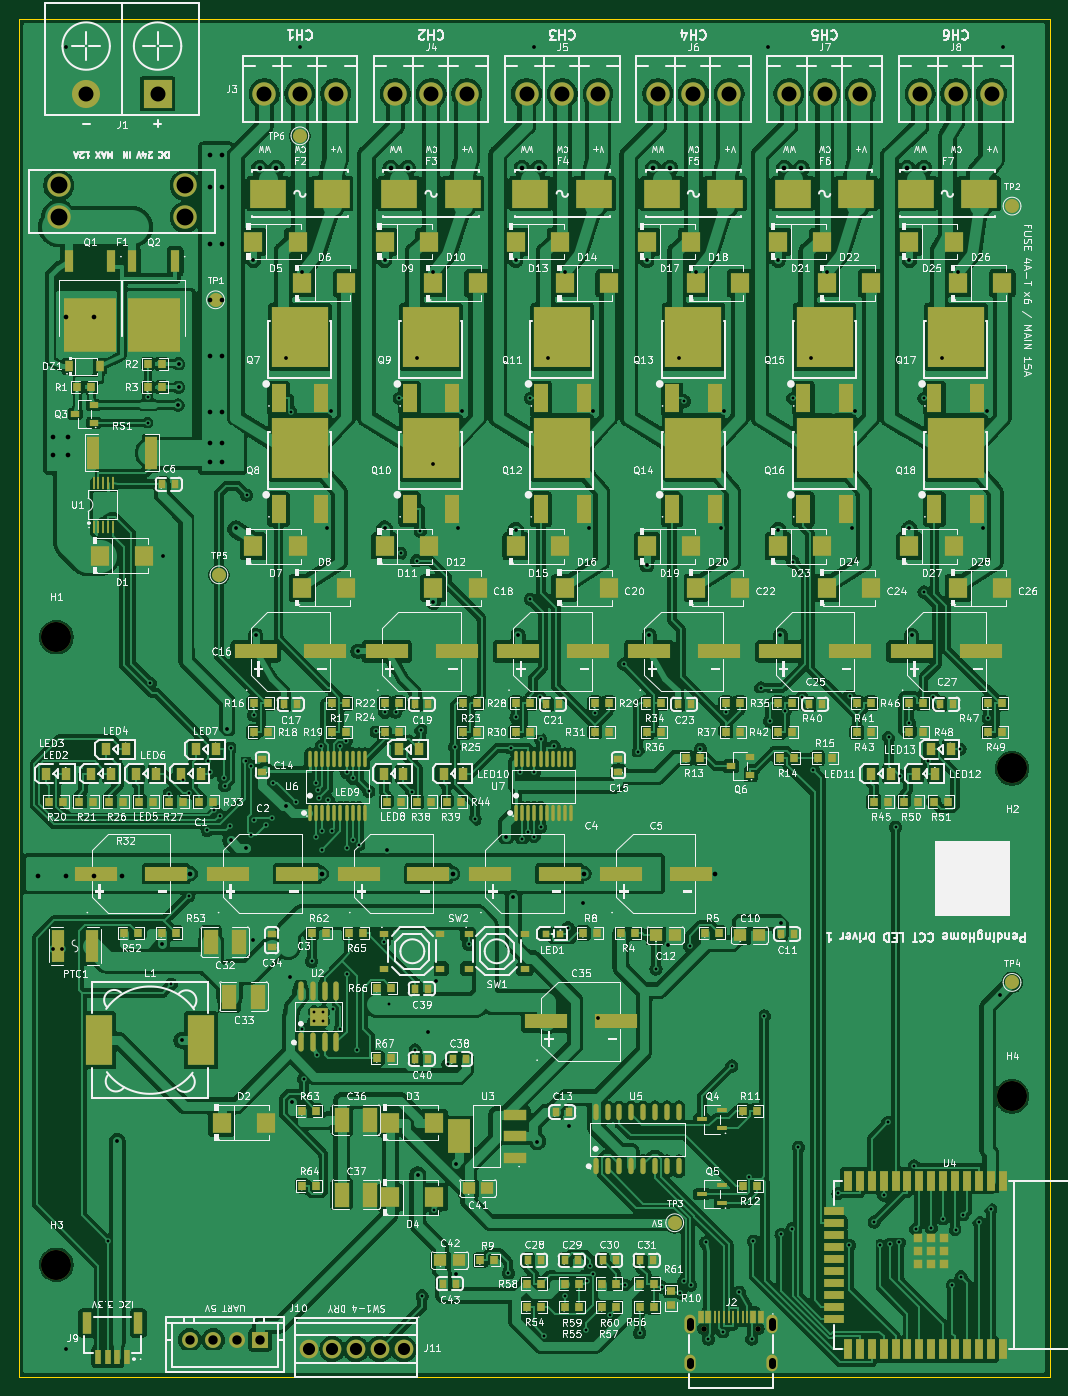
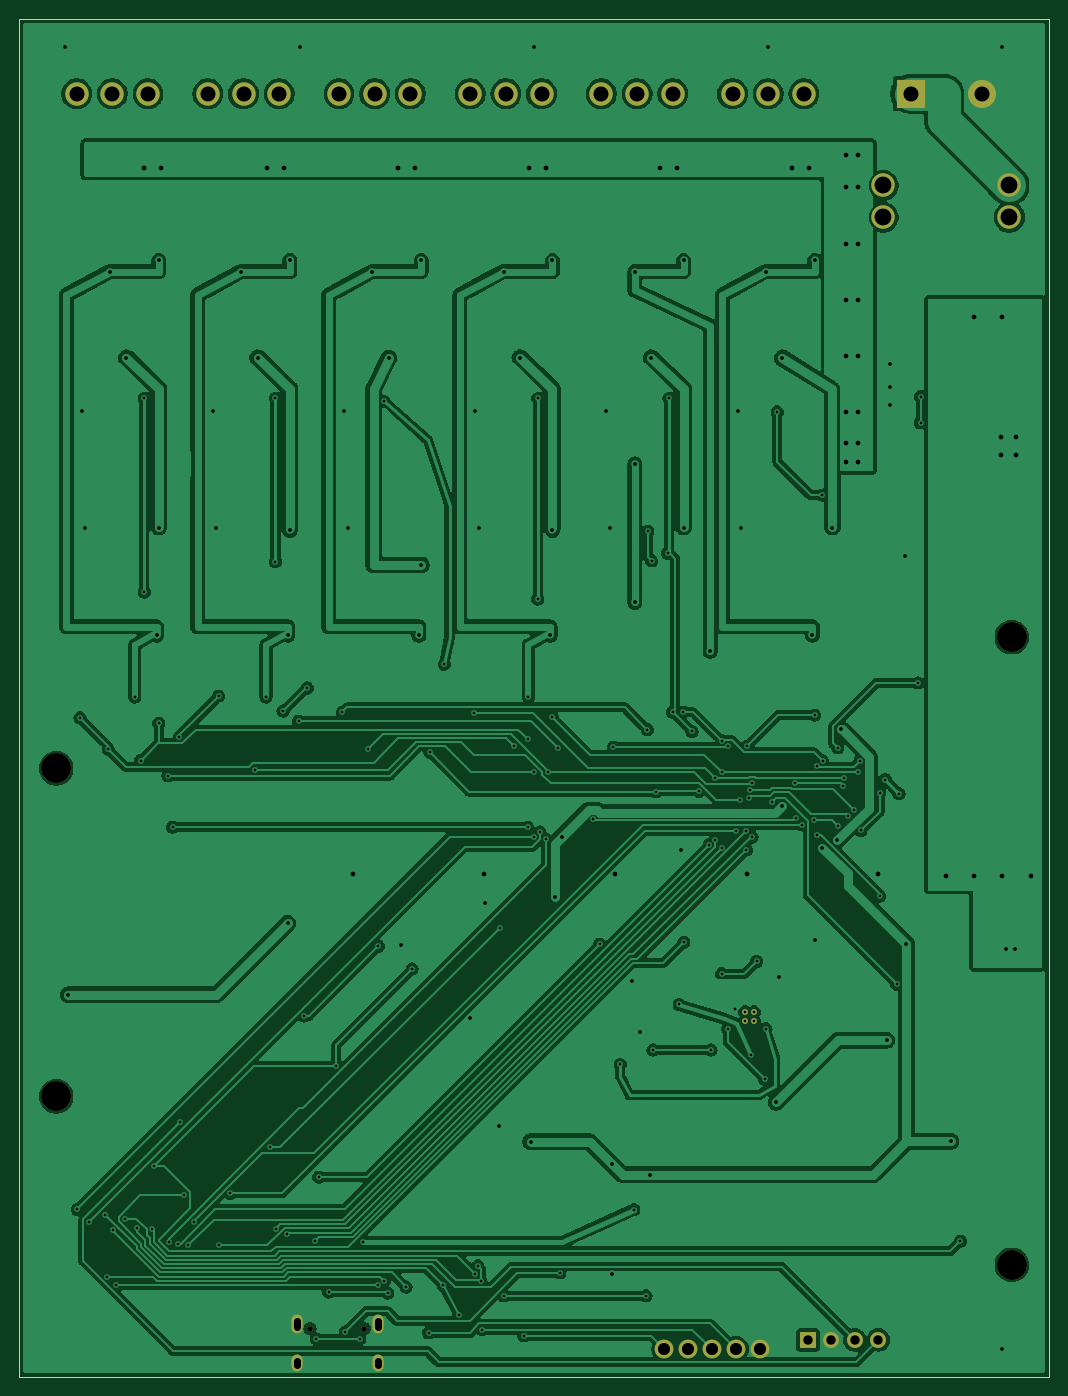
Circuit board: 11 layer files. Board 110.0 x 145.0 mm.
- bottom_copper: cct-main-B_Cu.gbl (332547 bytes)
- bottom_mask: cct-main-B_Mask.gbs (2195 bytes)
- paste: cct-main-B_Paste.gbp (594 bytes)
- bottom_silk: cct-main-B_Silkscreen.gbo (2205 bytes)
- outline: cct-main-Edge_Cuts.gm1 (623 bytes)
- top_copper: cct-main-F_Cu.gtl (961635 bytes)
- top_mask: cct-main-F_Mask.gts (21473 bytes)
- paste: cct-main-F_Paste.gtp (19550 bytes)
- top_silk: cct-main-F_Silkscreen.gto (497266 bytes)
- drill: cct-main-NPTH.drl (378 bytes)
- drill: cct-main-PTH.drl (5599 bytes)

=== bottom_copper: cct-main-B_Cu.gbl (332547 bytes, source omitted) ===
=== bottom_mask: cct-main-B_Mask.gbs ===
%TF.GenerationSoftware,KiCad,Pcbnew,10.0.5*%
%TF.CreationDate,2026-08-12T10:49:37+08:00*%
%TF.ProjectId,cct-main,6363742d-6d61-4696-9e2e-6b696361645f,rev?*%
%TF.SameCoordinates,Original*%
%TF.FileFunction,Soldermask,Bot*%
%TF.FilePolarity,Negative*%
%FSLAX46Y46*%
G04 Gerber Fmt 4.6, Leading zero omitted, Abs format (unit mm)*
G04 Created by KiCad (PCBNEW 10.0.5) date 2026-08-12 10:49:37*
%MOMM*%
%LPD*%
G01*
G04 APERTURE LIST*
%ADD10C,2.500000*%
%ADD11R,3.000000X3.000000*%
%ADD12C,3.000000*%
%ADD13C,3.200000*%
%ADD14C,2.000000*%
%ADD15R,1.700000X1.700000*%
%ADD16C,1.700000*%
%ADD17C,0.610000*%
%ADD18C,0.600000*%
%ADD19O,1.200000X2.000000*%
%ADD20O,1.200000X1.800000*%
G04 APERTURE END LIST*
D10*
%TO.C,J7*%
X89810000Y-8000000D03*
X86000000Y-8000000D03*
X82190000Y-8000000D03*
%TD*%
%TO.C,F1*%
X4260000Y-17795000D03*
X4260000Y-21195000D03*
X17740000Y-17795000D03*
X17740000Y-21195000D03*
%TD*%
D11*
%TO.C,J1*%
X14810000Y-8000000D03*
D12*
X7190000Y-8000000D03*
%TD*%
D10*
%TO.C,J8*%
X103810000Y-8000000D03*
X100000000Y-8000000D03*
X96190000Y-8000000D03*
%TD*%
D13*
%TO.C,H1*%
X4000000Y-66000000D03*
%TD*%
D10*
%TO.C,J5*%
X61810000Y-8000000D03*
X58000000Y-8000000D03*
X54190000Y-8000000D03*
%TD*%
D14*
%TO.C,J11*%
X41080000Y-142000000D03*
X38540000Y-142000000D03*
X36000000Y-142000000D03*
X33460000Y-142000000D03*
X30920000Y-142000000D03*
%TD*%
D15*
%TO.C,J10*%
X25750000Y-141000000D03*
D16*
X23250000Y-141000000D03*
X20750000Y-141000000D03*
X18250000Y-141000000D03*
%TD*%
D13*
%TO.C,H4*%
X106000000Y-115000000D03*
%TD*%
D17*
%TO.C,U2*%
X31500000Y-105991000D03*
X31500000Y-106991000D03*
X32500000Y-105991000D03*
X32500000Y-106991000D03*
%TD*%
D10*
%TO.C,J3*%
X33810000Y-8000000D03*
X30000000Y-8000000D03*
X26190000Y-8000000D03*
%TD*%
D18*
%TO.C,J2*%
X73100000Y-139790000D03*
X78900000Y-139790000D03*
D19*
X80330000Y-139290000D03*
D20*
X80330000Y-143470000D03*
X71670000Y-143470000D03*
D19*
X71670000Y-139290000D03*
%TD*%
D13*
%TO.C,H2*%
X106000000Y-80000000D03*
%TD*%
%TO.C,H3*%
X4000000Y-133000000D03*
%TD*%
D10*
%TO.C,J6*%
X75810000Y-8000000D03*
X72000000Y-8000000D03*
X68190000Y-8000000D03*
%TD*%
%TO.C,J4*%
X47810000Y-8000000D03*
X44000000Y-8000000D03*
X40190000Y-8000000D03*
%TD*%
M02*

=== paste: cct-main-B_Paste.gbp ===
%TF.GenerationSoftware,KiCad,Pcbnew,10.0.5*%
%TF.CreationDate,2026-08-12T10:49:37+08:00*%
%TF.ProjectId,cct-main,6363742d-6d61-4696-9e2e-6b696361645f,rev?*%
%TF.SameCoordinates,Original*%
%TF.FileFunction,Paste,Bot*%
%TF.FilePolarity,Positive*%
%FSLAX46Y46*%
G04 Gerber Fmt 4.6, Leading zero omitted, Abs format (unit mm)*
G04 Created by KiCad (PCBNEW 10.0.5) date 2026-08-12 10:49:37*
%MOMM*%
%LPD*%
G01*
G04 APERTURE LIST*
%ADD10C,0.610000*%
G04 APERTURE END LIST*
D10*
%TO.C,U2*%
X31500000Y-105991000D03*
X31500000Y-106991000D03*
X32500000Y-105991000D03*
X32500000Y-106991000D03*
%TD*%
M02*

=== bottom_silk: cct-main-B_Silkscreen.gbo ===
%TF.GenerationSoftware,KiCad,Pcbnew,10.0.5*%
%TF.CreationDate,2026-08-12T10:49:37+08:00*%
%TF.ProjectId,cct-main,6363742d-6d61-4696-9e2e-6b696361645f,rev?*%
%TF.SameCoordinates,Original*%
%TF.FileFunction,Legend,Bot*%
%TF.FilePolarity,Positive*%
%FSLAX46Y46*%
G04 Gerber Fmt 4.6, Leading zero omitted, Abs format (unit mm)*
G04 Created by KiCad (PCBNEW 10.0.5) date 2026-08-12 10:49:37*
%MOMM*%
%LPD*%
G01*
G04 APERTURE LIST*
%ADD10C,2.500000*%
%ADD11R,3.000000X3.000000*%
%ADD12C,3.000000*%
%ADD13C,3.200000*%
%ADD14C,2.000000*%
%ADD15R,1.700000X1.700000*%
%ADD16C,1.700000*%
%ADD17C,0.610000*%
%ADD18C,0.600000*%
%ADD19O,1.200000X2.000000*%
%ADD20O,1.200000X1.800000*%
G04 APERTURE END LIST*
%LPC*%
D10*
%TO.C,J7*%
X89810000Y-8000000D03*
X86000000Y-8000000D03*
X82190000Y-8000000D03*
%TD*%
%TO.C,F1*%
X4260000Y-17795000D03*
X4260000Y-21195000D03*
X17740000Y-17795000D03*
X17740000Y-21195000D03*
%TD*%
D11*
%TO.C,J1*%
X14810000Y-8000000D03*
D12*
X7190000Y-8000000D03*
%TD*%
D10*
%TO.C,J8*%
X103810000Y-8000000D03*
X100000000Y-8000000D03*
X96190000Y-8000000D03*
%TD*%
D13*
%TO.C,H1*%
X4000000Y-66000000D03*
%TD*%
D10*
%TO.C,J5*%
X61810000Y-8000000D03*
X58000000Y-8000000D03*
X54190000Y-8000000D03*
%TD*%
D14*
%TO.C,J11*%
X41080000Y-142000000D03*
X38540000Y-142000000D03*
X36000000Y-142000000D03*
X33460000Y-142000000D03*
X30920000Y-142000000D03*
%TD*%
D15*
%TO.C,J10*%
X25750000Y-141000000D03*
D16*
X23250000Y-141000000D03*
X20750000Y-141000000D03*
X18250000Y-141000000D03*
%TD*%
D13*
%TO.C,H4*%
X106000000Y-115000000D03*
%TD*%
D17*
%TO.C,U2*%
X31500000Y-105991000D03*
X31500000Y-106991000D03*
X32500000Y-105991000D03*
X32500000Y-106991000D03*
%TD*%
D10*
%TO.C,J3*%
X33810000Y-8000000D03*
X30000000Y-8000000D03*
X26190000Y-8000000D03*
%TD*%
D18*
%TO.C,J2*%
X73100000Y-139790000D03*
X78900000Y-139790000D03*
D19*
X80330000Y-139290000D03*
D20*
X80330000Y-143470000D03*
X71670000Y-143470000D03*
D19*
X71670000Y-139290000D03*
%TD*%
D13*
%TO.C,H2*%
X106000000Y-80000000D03*
%TD*%
%TO.C,H3*%
X4000000Y-133000000D03*
%TD*%
D10*
%TO.C,J6*%
X75810000Y-8000000D03*
X72000000Y-8000000D03*
X68190000Y-8000000D03*
%TD*%
%TO.C,J4*%
X47810000Y-8000000D03*
X44000000Y-8000000D03*
X40190000Y-8000000D03*
%TD*%
%LPD*%
M02*

=== outline: cct-main-Edge_Cuts.gm1 ===
%TF.GenerationSoftware,KiCad,Pcbnew,10.0.5*%
%TF.CreationDate,2026-08-12T10:49:37+08:00*%
%TF.ProjectId,cct-main,6363742d-6d61-4696-9e2e-6b696361645f,rev?*%
%TF.SameCoordinates,Original*%
%TF.FileFunction,Profile,NP*%
%FSLAX46Y46*%
G04 Gerber Fmt 4.6, Leading zero omitted, Abs format (unit mm)*
G04 Created by KiCad (PCBNEW 10.0.5) date 2026-08-12 10:49:37*
%MOMM*%
%LPD*%
G01*
G04 APERTURE LIST*
%TA.AperFunction,Profile*%
%ADD10C,0.100000*%
%TD*%
G04 APERTURE END LIST*
D10*
X0Y0D02*
X110000000Y0D01*
X0Y-145000000D02*
X0Y0D01*
X110000000Y0D02*
X110000000Y-145000000D01*
X110000000Y-145000000D02*
X0Y-145000000D01*
M02*

=== top_copper: cct-main-F_Cu.gtl (961635 bytes, source omitted) ===
=== top_mask: cct-main-F_Mask.gts (21473 bytes, source omitted) ===
=== paste: cct-main-F_Paste.gtp (19550 bytes, source omitted) ===
=== top_silk: cct-main-F_Silkscreen.gto (497266 bytes, source omitted) ===
=== drill: cct-main-NPTH.drl ===
M48
; DRILL file KiCad 10.0.5 date 2026-08-12T10:49:38
; FORMAT={-:-/ absolute / metric / decimal}
; #@! TF.CreationDate,2026-08-12T10:49:38+08:00
; #@! TF.GenerationSoftware,Kicad,Pcbnew,10.0.5
; #@! TF.FileFunction,NonPlated,1,2,NPTH
FMAT,2
METRIC
; #@! TA.AperFunction,NonPlated,NPTH,ComponentDrill
T1C3.200
%
G90
G05
T1
X4.0Y-66.0
X4.0Y-133.0
X106.0Y-80.0
X106.0Y-115.0
M30

=== drill: cct-main-PTH.drl (5599 bytes, source omitted) ===
